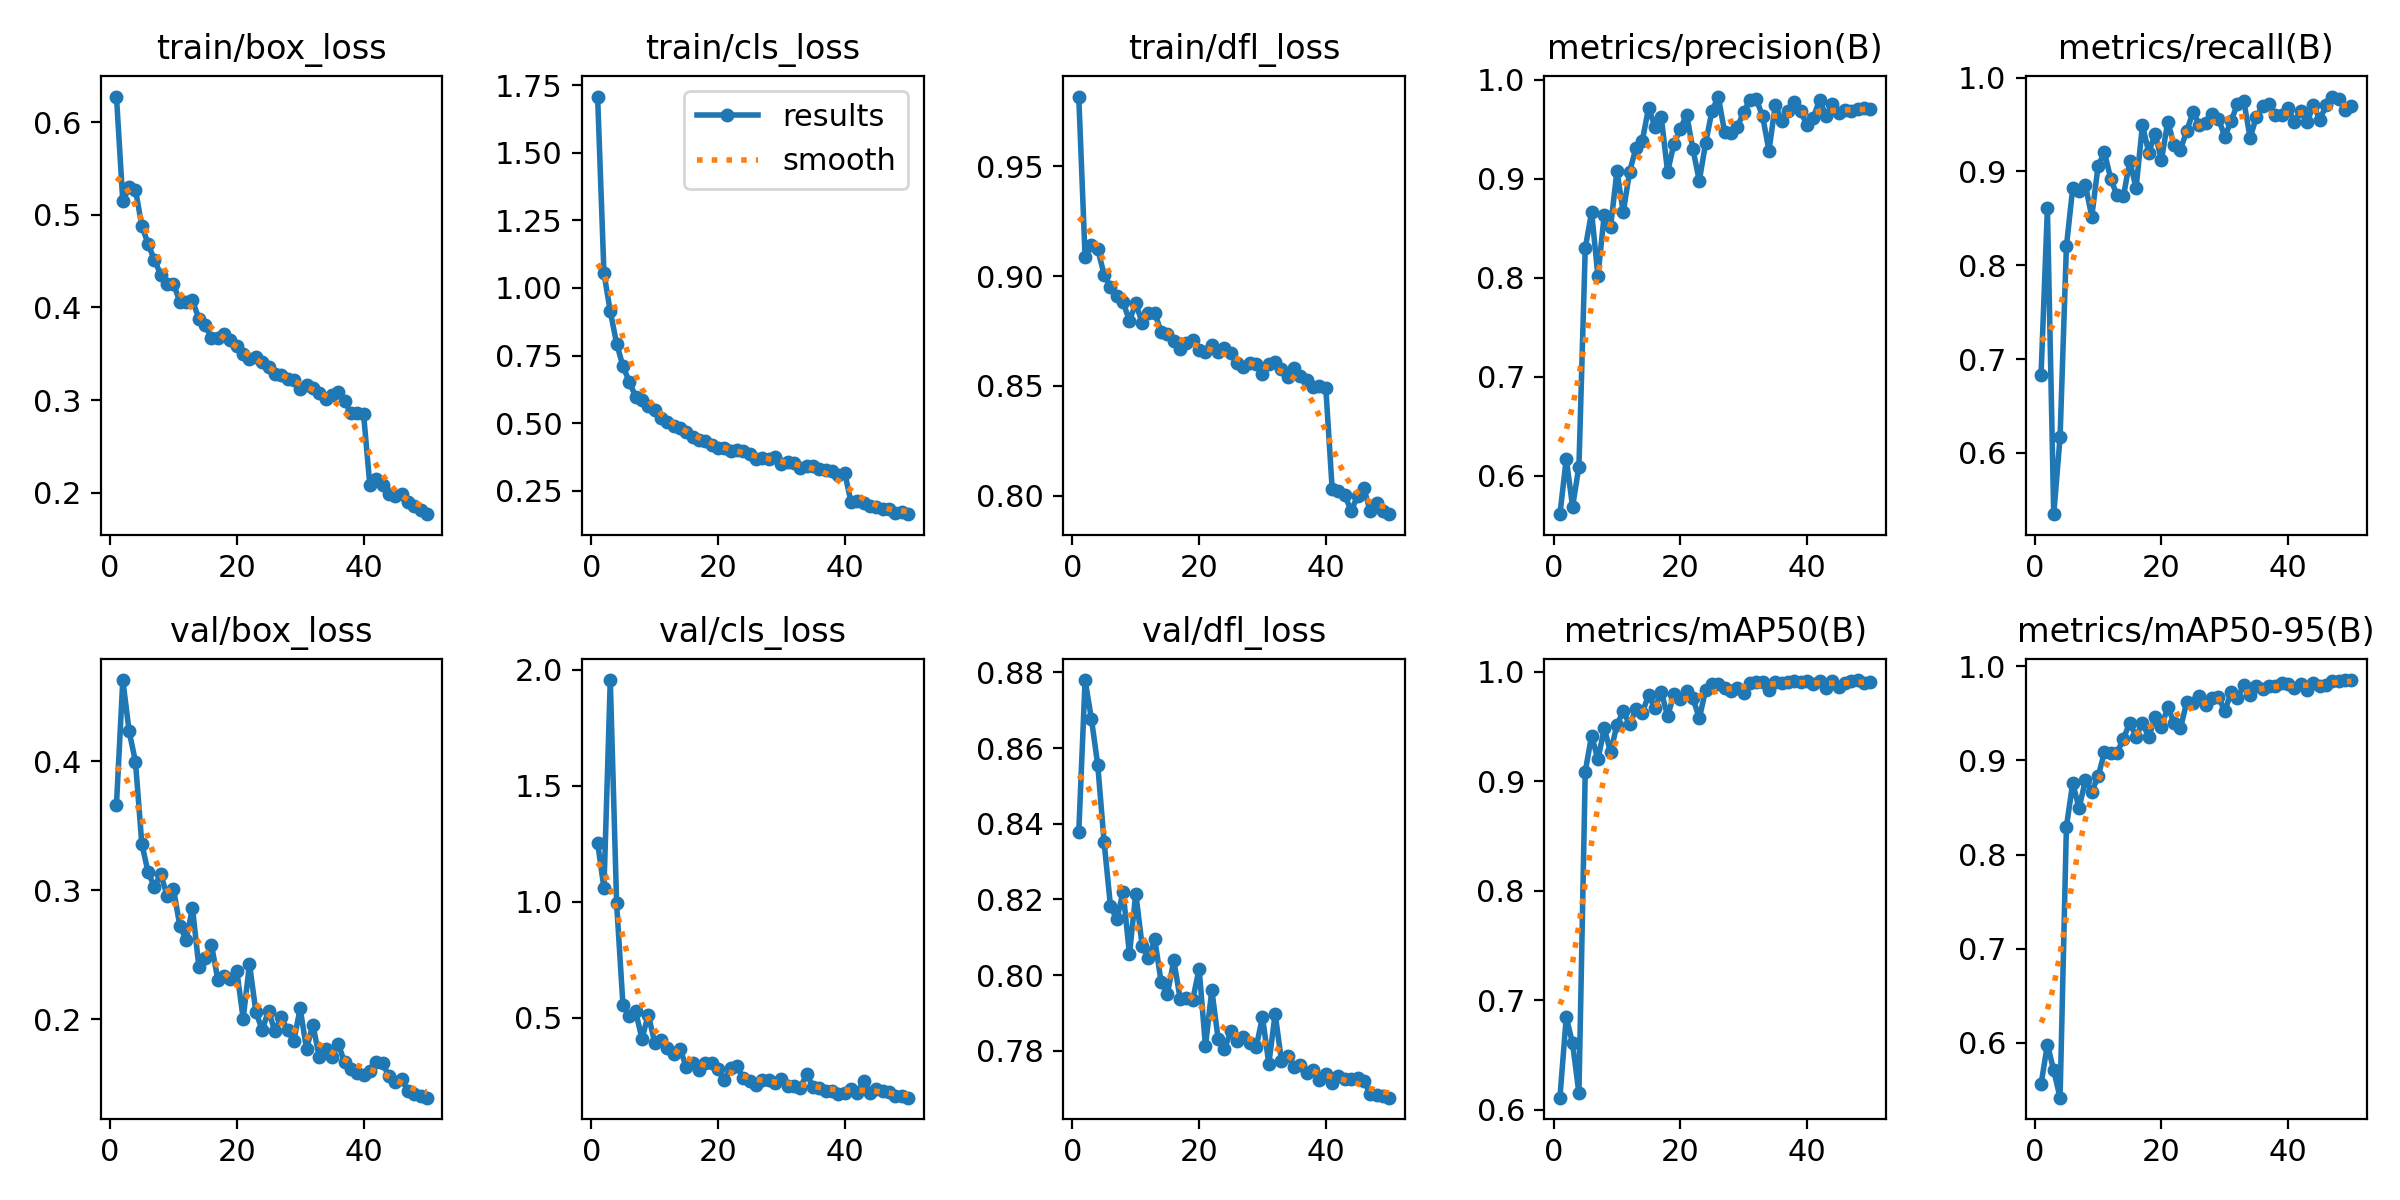

The data file committed next to this chart (first rows):
epoch, train/box_loss, train/cls_loss, train/dfl_loss, metrics/precision(B), metrics/recall(B), metrics/mAP50(B), metrics/mAP50-95(B), val/box_loss, val/cls_loss, val/dfl_loss, lr/pg0, lr/pg1, lr/pg2
1, 0.6275, 1.708, 0.9817, 0.5613, 0.6835, 0.611, 0.5561, 0.3665, 1.254, 0.8378, 0.0004712, 0.0004712, 0.0004712
2, 0.5145, 1.055, 0.9085, 0.6171, 0.8607, 0.6845, 0.5982, 0.4631, 1.059, 0.878, 0.0009287, 0.0009287, 0.0009287
3, 0.5296, 0.9133, 0.9143, 0.569, 0.5347, 0.6605, 0.5708, 0.4234, 1.956, 0.8677, 0.001367, 0.001367, 0.001367
4, 0.527, 0.7944, 0.9122, 0.6095, 0.6167, 0.615, 0.5417, 0.3997, 0.993, 0.8555, 0.001344, 0.001344, 0.001344
5, 0.4881, 0.7112, 0.9007, 0.8299, 0.8202, 0.9087, 0.8296, 0.3361, 0.5552, 0.8351, 0.001344, 0.001344, 0.001344
6, 0.4684, 0.653, 0.895, 0.8665, 0.8824, 0.9416, 0.8759, 0.3139, 0.5074, 0.8183, 0.001316, 0.001316, 0.001316
7, 0.4509, 0.5979, 0.8907, 0.8019, 0.879, 0.9198, 0.8491, 0.3028, 0.5276, 0.8147, 0.001288, 0.001288, 0.001288
8, 0.4356, 0.5853, 0.888, 0.8638, 0.8854, 0.9482, 0.8793, 0.3126, 0.4103, 0.822, 0.001259, 0.001259, 0.001259
9, 0.425, 0.5652, 0.8797, 0.8514, 0.8518, 0.9262, 0.8666, 0.2955, 0.5136, 0.8055, 0.001231, 0.001231, 0.001231
10, 0.4255, 0.5506, 0.8875, 0.9079, 0.9057, 0.9514, 0.883, 0.3012, 0.3933, 0.8215, 0.001203, 0.001203, 0.001203
11, 0.4063, 0.5187, 0.8789, 0.8662, 0.9205, 0.9637, 0.9085, 0.2724, 0.4035, 0.8078, 0.001174, 0.001174, 0.001174
12, 0.4054, 0.5051, 0.8831, 0.9073, 0.892, 0.9517, 0.9075, 0.2617, 0.3703, 0.8045, 0.001146, 0.001146, 0.001146
13, 0.4078, 0.4893, 0.8832, 0.931, 0.8744, 0.9655, 0.9082, 0.2863, 0.3422, 0.8094, 0.001118, 0.001118, 0.001118
14, 0.3879, 0.4828, 0.8745, 0.9384, 0.8734, 0.9624, 0.923, 0.2408, 0.3677, 0.7981, 0.001089, 0.001089, 0.001089
15, 0.381, 0.4691, 0.8734, 0.9718, 0.911, 0.9783, 0.9399, 0.2474, 0.2877, 0.7951, 0.001061, 0.001061, 0.001061
16, 0.3667, 0.4495, 0.8706, 0.9525, 0.8823, 0.9665, 0.9254, 0.2576, 0.3056, 0.8039, 0.001033, 0.001033, 0.001033
17, 0.3666, 0.4381, 0.8668, 0.9624, 0.9492, 0.9816, 0.9399, 0.2307, 0.2738, 0.7938, 0.001005, 0.001005, 0.001005
18, 0.3719, 0.4359, 0.8697, 0.9069, 0.9201, 0.9592, 0.9246, 0.2334, 0.3055, 0.7939, 0.0009763, 0.0009763, 0.0009763
19, 0.3653, 0.4197, 0.8711, 0.9357, 0.9404, 0.9792, 0.946, 0.2316, 0.3038, 0.7935, 0.000948, 0.000948, 0.000948
20, 0.3588, 0.4099, 0.8665, 0.9504, 0.912, 0.9745, 0.9355, 0.2374, 0.2817, 0.8017, 0.0009197, 0.0009197, 0.0009197
21, 0.3502, 0.4083, 0.8653, 0.9648, 0.9531, 0.9823, 0.9568, 0.2004, 0.2323, 0.7812, 0.0008914, 0.0008914, 0.0008914
22, 0.3439, 0.3966, 0.8685, 0.93, 0.9281, 0.9757, 0.9399, 0.2429, 0.2827, 0.7961, 0.0008631, 0.0008631, 0.0008631
23, 0.3468, 0.4026, 0.8655, 0.8981, 0.9231, 0.9572, 0.934, 0.2058, 0.2918, 0.7831, 0.0008348, 0.0008348, 0.0008348
24, 0.3411, 0.3962, 0.8671, 0.9361, 0.9434, 0.9831, 0.9623, 0.1916, 0.2388, 0.7804, 0.0008065, 0.0008065, 0.0008065
25, 0.3357, 0.3849, 0.865, 0.9684, 0.9635, 0.9883, 0.9613, 0.2066, 0.2262, 0.7852, 0.0007782, 0.0007782, 0.0007782
26, 0.3284, 0.3665, 0.8605, 0.9831, 0.9493, 0.9889, 0.9687, 0.1907, 0.2086, 0.7825, 0.0007499, 0.0007499, 0.0007499
27, 0.3267, 0.3704, 0.8585, 0.9471, 0.9513, 0.9847, 0.9592, 0.2018, 0.2316, 0.7837, 0.0007216, 0.0007216, 0.0007216
28, 0.3227, 0.3663, 0.8604, 0.9462, 0.9616, 0.9826, 0.9664, 0.1916, 0.2319, 0.782, 0.0006934, 0.0006934, 0.0006934
29, 0.322, 0.3745, 0.8598, 0.9523, 0.9563, 0.9847, 0.9677, 0.1834, 0.2176, 0.7809, 0.0006651, 0.0006651, 0.0006651
30, 0.3121, 0.3499, 0.8554, 0.9673, 0.9372, 0.9803, 0.952, 0.2083, 0.2352, 0.7889, 0.0006368, 0.0006368, 0.0006368
31, 0.3163, 0.355, 0.8599, 0.9799, 0.9537, 0.9894, 0.9727, 0.1769, 0.2059, 0.7765, 0.0006085, 0.0006085, 0.0006085
32, 0.3128, 0.3527, 0.8609, 0.9806, 0.9719, 0.9905, 0.9668, 0.1958, 0.2074, 0.7898, 0.0005802, 0.0005802, 0.0005802
33, 0.3081, 0.3353, 0.8578, 0.963, 0.9756, 0.9903, 0.9796, 0.1709, 0.1998, 0.7773, 0.0005519, 0.0005519, 0.0005519
34, 0.3012, 0.3408, 0.8539, 0.9284, 0.9357, 0.9834, 0.9695, 0.1769, 0.2567, 0.7785, 0.0005236, 0.0005236, 0.0005236
35, 0.3054, 0.3434, 0.858, 0.9748, 0.9585, 0.9905, 0.9786, 0.1706, 0.2034, 0.7758, 0.0004953, 0.0004953, 0.0004953
36, 0.309, 0.3288, 0.8545, 0.9585, 0.9694, 0.9891, 0.9763, 0.1809, 0.1972, 0.7763, 0.000467, 0.000467, 0.000467
37, 0.2987, 0.3258, 0.8529, 0.9685, 0.9714, 0.9909, 0.9791, 0.1667, 0.1834, 0.774, 0.0004387, 0.0004387, 0.0004387
38, 0.2863, 0.3214, 0.8497, 0.9773, 0.9597, 0.9913, 0.9788, 0.1615, 0.1867, 0.7749, 0.0004104, 0.0004104, 0.0004104
39, 0.286, 0.309, 0.8498, 0.9681, 0.96, 0.9905, 0.9826, 0.1585, 0.1733, 0.7722, 0.0003821, 0.0003821, 0.0003821
40, 0.2854, 0.3175, 0.8489, 0.9543, 0.9676, 0.9916, 0.9817, 0.1569, 0.1771, 0.7739, 0.0003538, 0.0003538, 0.0003538
41, 0.2082, 0.2082, 0.8032, 0.9618, 0.953, 0.9886, 0.9773, 0.1601, 0.1925, 0.7715, 0.0003255, 0.0003255, 0.0003255
42, 0.215, 0.2123, 0.8023, 0.98, 0.9642, 0.9915, 0.9808, 0.1669, 0.178, 0.7734, 0.0002972, 0.0002972, 0.0002972
43, 0.208, 0.2034, 0.8003, 0.9634, 0.9527, 0.9849, 0.9746, 0.1657, 0.2284, 0.7725, 0.0002689, 0.0002689, 0.0002689
44, 0.1989, 0.1919, 0.793, 0.9758, 0.9707, 0.991, 0.9821, 0.1559, 0.176, 0.7724, 0.0002406, 0.0002406, 0.0002406
45, 0.1971, 0.1913, 0.7999, 0.9665, 0.9551, 0.9859, 0.9787, 0.151, 0.1918, 0.7728, 0.0002124, 0.0002124, 0.0002124
46, 0.1989, 0.1836, 0.8036, 0.9695, 0.9707, 0.9895, 0.9797, 0.1536, 0.1866, 0.772, 0.0001841, 0.0001841, 0.0001841
47, 0.1898, 0.1822, 0.793, 0.9683, 0.9798, 0.9912, 0.9847, 0.1443, 0.1789, 0.7686, 0.0001558, 0.0001558, 0.0001558
48, 0.1861, 0.1695, 0.7968, 0.9704, 0.9771, 0.9922, 0.9845, 0.1423, 0.1625, 0.7684, 0.0001275, 0.0001275, 0.0001275
49, 0.1813, 0.1708, 0.7933, 0.9715, 0.9653, 0.9899, 0.9852, 0.1403, 0.162, 0.768, 9.9173e-05, 9.9173e-05, 9.9173e-05
50, 0.1771, 0.1635, 0.7916, 0.9709, 0.9703, 0.9903, 0.9854, 0.1391, 0.156, 0.7676, 7.0878e-05, 7.0878e-05, 7.0878e-05
